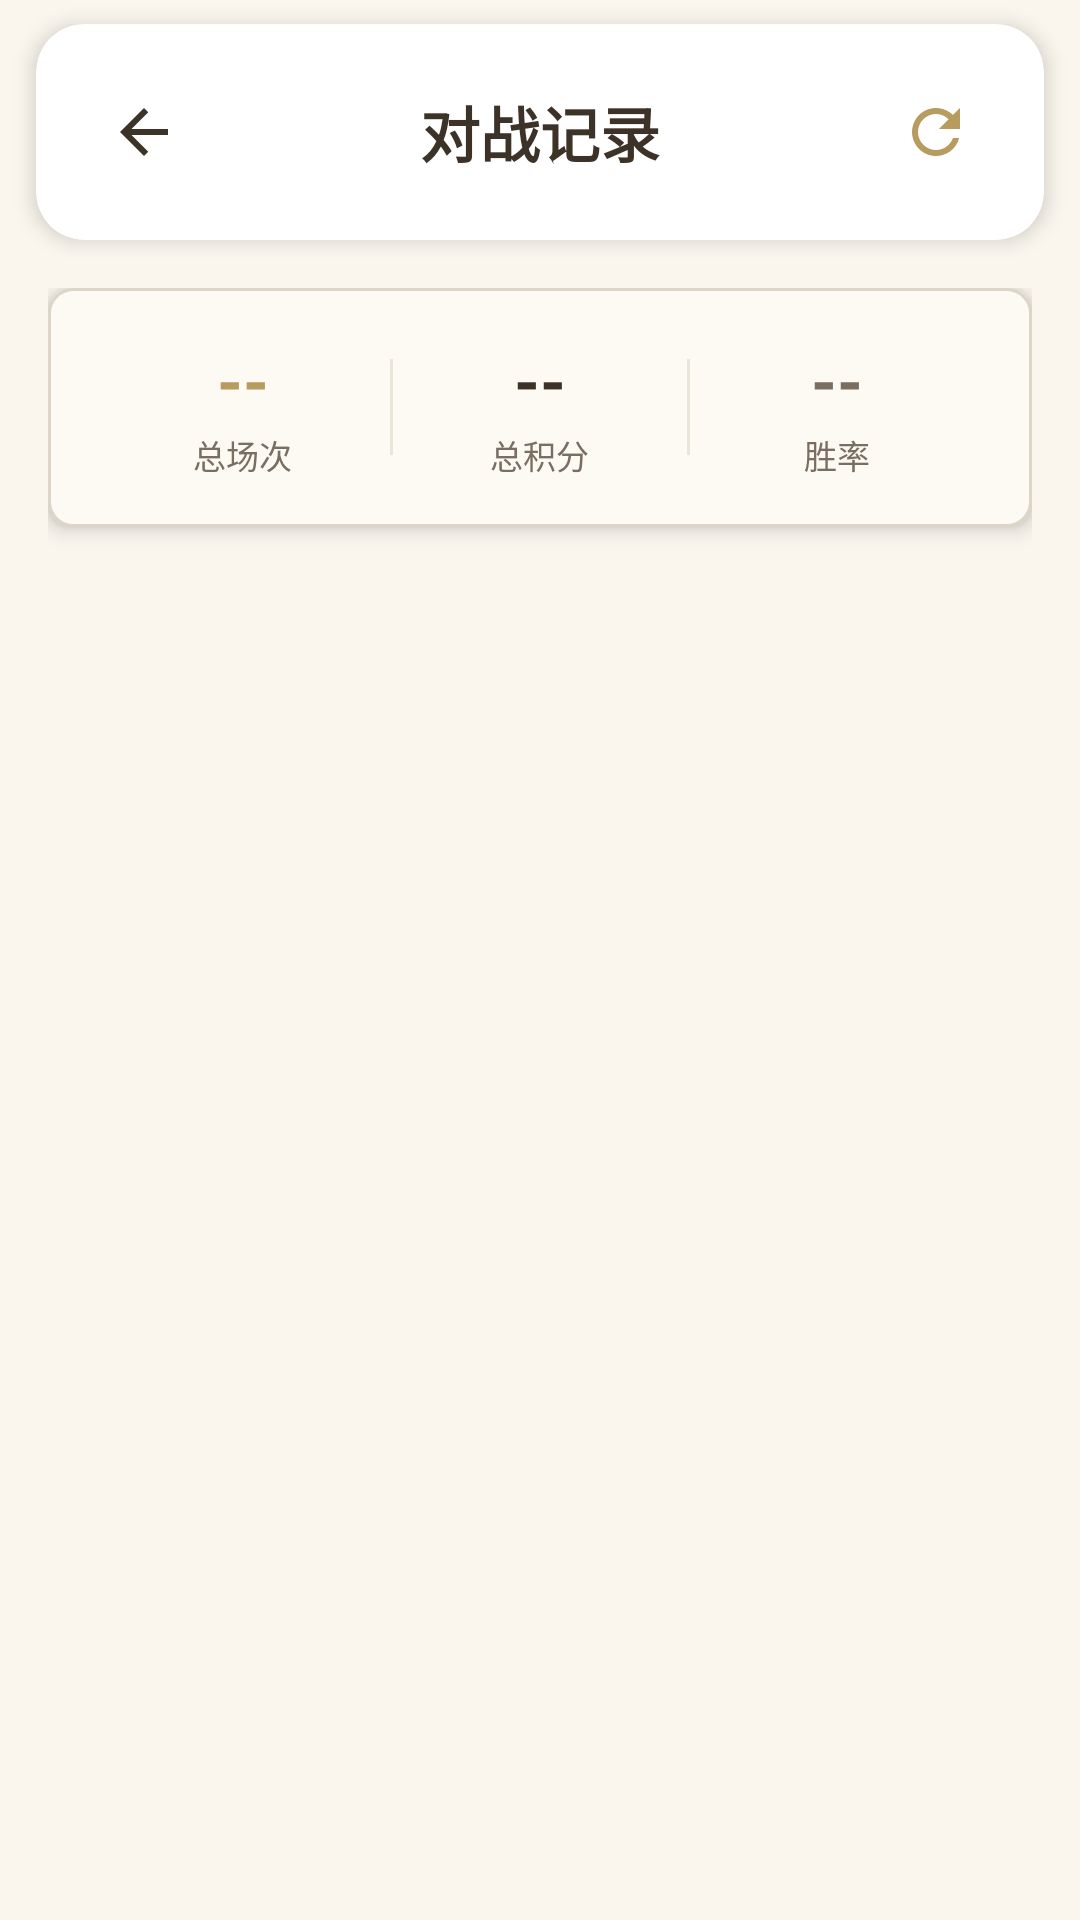

Produce the Android XML layout that renders to this screen, including the resource entries it uses.
<!-- AndroidManifest.xml: application theme Theme.FeihuaLingGame -->
<!-- res/layout/activity_record.xml -->
<?xml version="1.0" encoding="utf-8"?>
<FrameLayout xmlns:android="http://schemas.android.com/apk/res/android"
    xmlns:app="http://schemas.android.com/apk/res-auto"
    android:layout_width="match_parent"
    android:layout_height="match_parent"
    android:background="@color/poetry_background"
    android:fitsSystemWindows="true">

    <LinearLayout
        android:layout_width="match_parent"
        android:layout_height="match_parent"
        android:orientation="vertical">

        <androidx.cardview.widget.CardView
            android:layout_width="match_parent"
            android:layout_height="wrap_content"
            android:layout_marginStart="12dp"
            android:layout_marginEnd="12dp"
            android:layout_marginTop="8dp"
            app:cardCornerRadius="16dp"
            app:cardElevation="4dp"
            app:cardBackgroundColor="@color/card_background">

            <LinearLayout
                android:layout_width="match_parent"
                android:layout_height="wrap_content"
                android:orientation="horizontal"
                android:padding="16dp"
                android:gravity="center_vertical">

                <ImageView
                    android:id="@+id/btn_back"
                    android:layout_width="40dp"
                    android:layout_height="40dp"
                    android:src="@drawable/ic_back"
                    android:padding="8dp"
                    android:background="?attr/selectableItemBackgroundBorderless"
                    android:contentDescription="返回" />

                <TextView
                    android:layout_width="0dp"
                    android:layout_height="wrap_content"
                    android:layout_weight="1"
                    android:text="对战记录"
                    android:textSize="20sp"
                    android:textStyle="bold"
                    android:textColor="@color/poetry_text_primary"
                    android:gravity="center"
                    android:layout_marginStart="8dp"
                    android:layout_marginEnd="8dp" />

                <ImageView
                    android:id="@+id/btn_sync"
                    android:layout_width="40dp"
                    android:layout_height="40dp"
                    android:src="@drawable/ic_refresh"
                    android:padding="8dp"
                    android:background="?attr/selectableItemBackgroundBorderless"
                    android:contentDescription="刷新" />
            </LinearLayout>
        </androidx.cardview.widget.CardView>

        <androidx.core.widget.NestedScrollView
            android:layout_width="match_parent"
            android:layout_height="0dp"
            android:layout_weight="1"
            android:fillViewport="true"
            android:overScrollMode="never">

            <LinearLayout
                android:id="@+id/scroll_content"
                android:layout_width="match_parent"
                android:layout_height="wrap_content"
                android:orientation="vertical"
                android:padding="16dp">

                <LinearLayout
                    android:layout_width="match_parent"
                    android:layout_height="wrap_content"
                    android:background="@drawable/card_background"
                    android:elevation="4dp"
                    android:orientation="horizontal"
                    android:padding="16dp"
                    android:layout_marginBottom="12dp"
                    android:gravity="center_vertical">

                    <LinearLayout
                        android:layout_width="0dp"
                        android:layout_height="wrap_content"
                        android:layout_weight="1"
                        android:orientation="vertical"
                        android:gravity="center">

                        <TextView
                            android:id="@+id/tvTotalBattles"
                            android:layout_width="wrap_content"
                            android:layout_height="wrap_content"
                            android:text="--"
                            android:textSize="22sp"
                            android:textStyle="bold"
                            android:textColor="@color/poetry_primary" />

                        <TextView
                            android:layout_width="wrap_content"
                            android:layout_height="wrap_content"
                            android:text="总场次"
                            android:textSize="11sp"
                            android:textColor="@color/poetry_text_secondary"
                            android:layout_marginTop="2dp" />
                    </LinearLayout>

                    <View
                        android:layout_width="1dp"
                        android:layout_height="32dp"
                        android:background="@color/poetry_divider" />

                    <LinearLayout
                        android:layout_width="0dp"
                        android:layout_height="wrap_content"
                        android:layout_weight="1"
                        android:orientation="vertical"
                        android:gravity="center">

                        <TextView
                            android:id="@+id/tvTotalScore"
                            android:layout_width="wrap_content"
                            android:layout_height="wrap_content"
                            android:text="--"
                            android:textSize="22sp"
                            android:textStyle="bold"
                            android:textColor="@color/poetry_text_primary" />

                        <TextView
                            android:layout_width="wrap_content"
                            android:layout_height="wrap_content"
                            android:text="总积分"
                            android:textSize="11sp"
                            android:textColor="@color/poetry_text_secondary"
                            android:layout_marginTop="2dp" />
                    </LinearLayout>

                    <View
                        android:layout_width="1dp"
                        android:layout_height="32dp"
                        android:background="@color/poetry_divider" />

                    <LinearLayout
                        android:layout_width="0dp"
                        android:layout_height="wrap_content"
                        android:layout_weight="1"
                        android:orientation="vertical"
                        android:gravity="center">

                        <TextView
                            android:id="@+id/tvWinRate"
                            android:layout_width="wrap_content"
                            android:layout_height="wrap_content"
                            android:text="--"
                            android:textSize="22sp"
                            android:textStyle="bold"
                            android:textColor="@color/poetry_text_secondary" />

                        <TextView
                            android:layout_width="wrap_content"
                            android:layout_height="wrap_content"
                            android:text="胜率"
                            android:textSize="11sp"
                            android:textColor="@color/poetry_text_secondary"
                            android:layout_marginTop="2dp" />
                    </LinearLayout>
                </LinearLayout>

                <TextView
                    android:id="@+id/tvEmpty"
                    android:layout_width="match_parent"
                    android:layout_height="wrap_content"
                    android:gravity="center"
                    android:paddingTop="60dp"
                    android:paddingBottom="60dp"
                    android:text="暂无对战记录"
                    android:textSize="15sp"
                    android:textColor="@color/poetry_text_secondary"
                    android:visibility="gone" />

                <androidx.recyclerview.widget.RecyclerView
                    android:id="@+id/rvRecords"
                    android:layout_width="match_parent"
                    android:layout_height="wrap_content"
                    android:overScrollMode="never"
                    android:nestedScrollingEnabled="false" />
            </LinearLayout>
        </androidx.core.widget.NestedScrollView>
    </LinearLayout>

    
    <LinearLayout
        android:id="@+id/selection_bar"
        android:layout_width="match_parent"
        android:layout_height="56dp"
        android:layout_gravity="bottom"
        android:orientation="horizontal"
        android:gravity="center_vertical"
        android:background="@drawable/selection_bar_bg"
        android:paddingStart="20dp"
        android:paddingEnd="20dp"
        android:elevation="8dp"
        android:visibility="gone">

        <TextView
            android:id="@+id/tv_selected_count"
            android:layout_width="0dp"
            android:layout_height="wrap_content"
            android:layout_weight="1"
            android:text="已选 0 项"
            android:textSize="15sp"
            android:textColor="#FFFFFF"
            android:textStyle="bold" />

        <TextView
            android:id="@+id/tv_select_all"
            android:layout_width="wrap_content"
            android:layout_height="wrap_content"
            android:text="全选"
            android:textSize="15sp"
            android:textColor="#B89B5E"
            android:padding="10dp"
            android:background="?attr/selectableItemBackground" />

        <TextView
            android:id="@+id/tv_delete_selected"
            android:layout_width="wrap_content"
            android:layout_height="wrap_content"
            android:text="删除"
            android:textSize="16sp"
            android:textStyle="bold"
            android:textColor="#B84B3A"
            android:padding="10dp"
            android:layout_marginStart="8dp"
            android:background="?attr/selectableItemBackground" />
    </LinearLayout>
</FrameLayout>
<!-- resources referenced by this layout -->
<resources>
  <color name="card_background">@color/surface</color>
  <color name="poetry_background">@color/paper</color>
  <color name="poetry_divider">@color/divider</color>
  <color name="poetry_primary">@color/gold</color>
  <color name="poetry_text_primary">@color/text_primary</color>
  <color name="poetry_text_secondary">@color/text_secondary</color>
  <!-- drawable card_background (drawable) -->
  <?xml version="1.0" encoding="utf-8"?>
  <shape xmlns:android="http://schemas.android.com/apk/res/android">
      <solid android:color="@color/surface_warm" />
      <corners android:radius="@dimen/radius_small" />
      <stroke android:width="1dp" android:color="@color/border" />
  </shape>
  <!-- drawable ic_back (drawable) -->
  <vector xmlns:android="http://schemas.android.com/apk/res/android"
      android:width="24dp"
      android:height="24dp"
      android:viewportWidth="24"
      android:viewportHeight="24">
      <path
          android:fillColor="@color/poetry_text_primary"
          android:pathData="M20,11H7.83l5.59,-5.59L12,4l-8,8 8,8 1.41,-1.41L7.83,13H20v-2z"/>
  </vector>
  <!-- drawable ic_refresh (drawable) -->
  <vector xmlns:android="http://schemas.android.com/apk/res/android"
      android:width="24dp"
      android:height="24dp"
      android:viewportWidth="24"
      android:viewportHeight="24">
      <path
          android:fillColor="@color/poetry_primary"
          android:pathData="M17.65,6.35C16.2,4.9 14.21,4 12,4c-4.42,0 -7.99,3.58 -7.99,8s3.57,8 7.99,8c3.73,0 6.84,-2.55 7.73,-6h-2.08c-0.82,2.33 -3.04,4 -5.65,4 -3.31,0 -6,-2.69 -6,-6s2.69,-6 6,-6c1.66,0 3.14,0.69 4.22,1.78L13,11h7V4l-2.35,2.35z"/>
  </vector>
  <!-- drawable selection_bar_bg (drawable) -->
  <?xml version="1.0" encoding="utf-8"?>
  <shape xmlns:android="http://schemas.android.com/apk/res/android"
      android:shape="rectangle">
      <solid android:color="#E02C1F16" />
      <corners
          android:topLeftRadius="16dp"
          android:topRightRadius="16dp" />
  </shape>
  <style name="Theme.FeihuaLingGame" parent="Base.Theme.FeihuaLingGame" />
  <color name="surface">#FFFFFF</color>
  <color name="paper">#FAF6EE</color>
  <color name="divider">#EBE4D8</color>
  <color name="gold">#B89B5E</color>
  <color name="text_primary">#3C3228</color>
  <color name="text_secondary">#7A6E62</color>
  <color name="surface_warm">#FDFAF4</color>
  <dimen name="radius_small">8dp</dimen>
  <color name="border">#DDD5C8</color>
  <style name="Base.Theme.FeihuaLingGame" parent="Theme.Material3.DayNight.NoActionBar">
          <item name="colorPrimary">@color/gold</item>
          <item name="colorPrimaryVariant">@color/gold_dark</item>
          <item name="colorOnPrimary">@color/text_on_primary</item>
          <item name="colorSecondary">@color/ink_medium</item>
          <item name="colorSecondaryVariant">@color/ink</item>
          <item name="colorOnSecondary">@color/text_on_primary</item>
          <item name="android:windowBackground">@color/paper</item>
          <item name="backgroundColor">@color/paper</item>
          <item name="colorSurface">@color/surface</item>
          <item name="colorOnSurface">@color/text_primary</item>
          <item name="android:windowContentOverlay">@null</item>
          <item name="android:windowIsTranslucent">false</item>
          <item name="android:statusBarColor" android:targetApi="l">@color/paper</item>
          <item name="android:navigationBarColor" android:targetApi="l">@color/paper</item>
          <item name="android:textColorPrimary">@color/text_primary</item>
          <item name="android:textColorSecondary">@color/text_secondary</item>
          <item name="android:colorControlHighlight">@color/gold_light</item>
          <item name="colorControlHighlight">@color/gold_light</item>
      </style>
  <color name="gold_dark">#8B6D3A</color>
  <color name="text_on_primary">#FFFFFF</color>
  <color name="ink_medium">#5C5044</color>
  <color name="ink">#3C3228</color>
  <color name="gold_light">#D4C090</color>
</resources>
